Dataset: naruto handsign data (GitHub, ericwang10/naruto-hand-signs-identifier). Classes: bird hand sign, boar hand sign, dog hand sign, dragon hand sign, hare hand sign, horse hand sign, monkey hand sign.

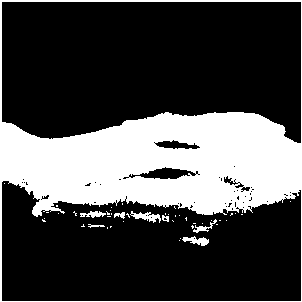
Label: monkey hand sign

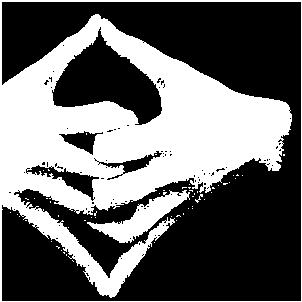
Label: dragon hand sign

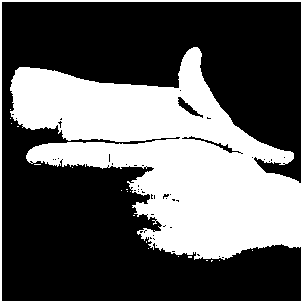
Label: hare hand sign

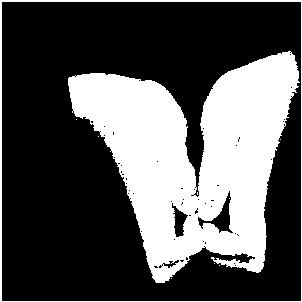
Label: boar hand sign

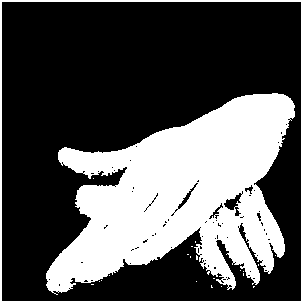
Label: dog hand sign

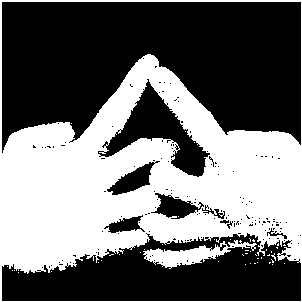
Label: horse hand sign
